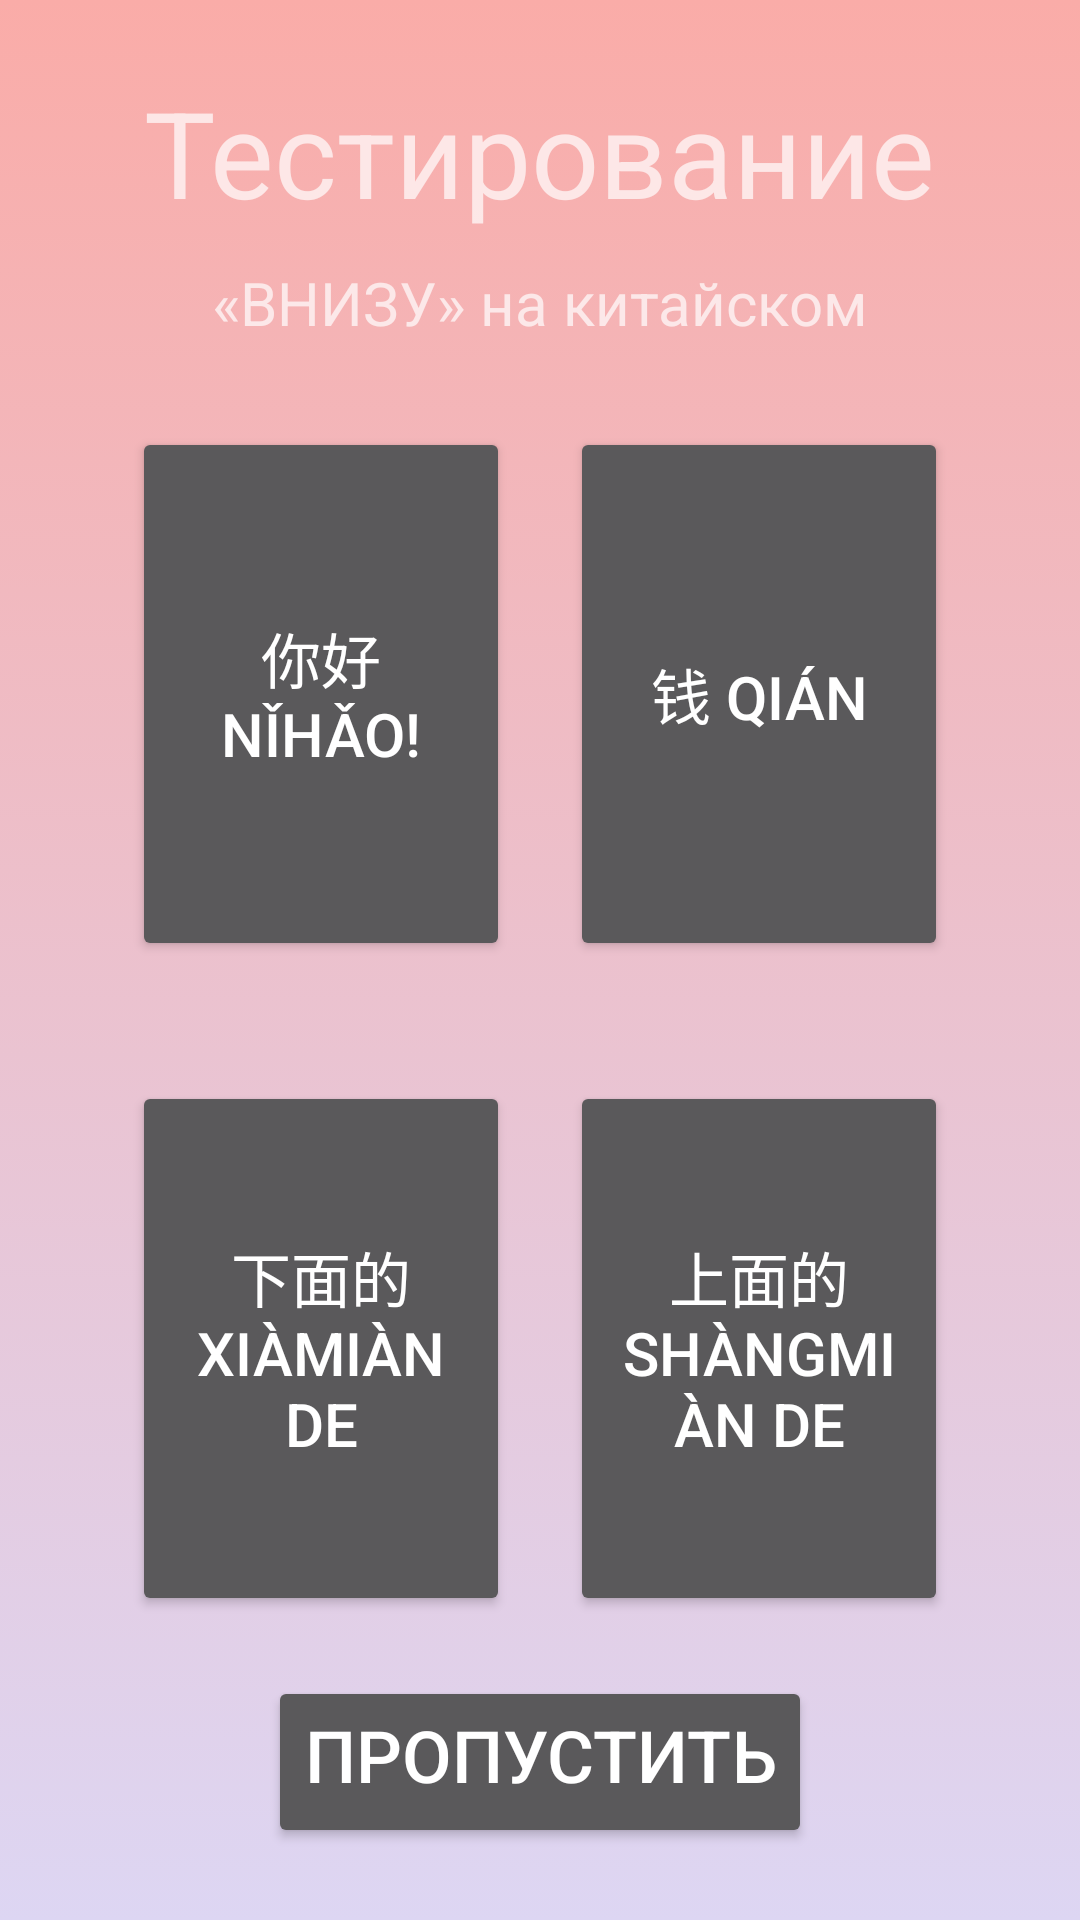

Write the Android layout XML for this screen, with the resource values it uses.
<!-- AndroidManifest.xml: application theme AppTheme -->
<!-- res/layout/activity_test13.xml -->
<?xml version="1.0" encoding="utf-8"?>
<LinearLayout
    xmlns:android="http://schemas.android.com/apk/res/android"
    xmlns:app="http://schemas.android.com/apk/res-auto"
    xmlns:tools="http://schemas.android.com/tools"
    android:layout_width="match_parent"
    android:layout_height="match_parent"
    android:padding="24dp"
    android:background="@drawable/bg_gradient"
    tools:context=".tests.test13">

    <LinearLayout
        android:layout_width="match_parent"
        android:layout_height="match_parent"
        android:orientation="vertical"
        >

        <TextView
            android:layout_width="wrap_content"
            android:layout_height="wrap_content"
            android:layout_gravity="center"
            android:text="@string/testing"
            android:textSize="40sp" />

        <TextView
            android:layout_width="wrap_content"
            android:layout_height="wrap_content"
            android:layout_gravity="center"
            android:layout_marginTop="10dp"
            android:text="@string/DownString"
            android:textSize="20sp" />

        <LinearLayout
            android:id="@+id/first_block"
            android:layout_width="match_parent"
            android:layout_height="0dp"
            android:layout_marginTop="8dp"
            android:layout_weight="1"
            android:orientation="horizontal"
            android:padding="10dp">


            <Button
                android:id="@+id/hello_chinese"
                style="@style/button_cards"
                android:text="@string/HelloChinese"
                android:visibility="visible" />

            <Button
                android:id="@+id/money"
                style="@style/button_cards"
                android:text="@string/MoneyChinese" />

        </LinearLayout>

        <LinearLayout
            android:id="@+id/second_block"
            android:layout_width="match_parent"
            android:layout_height="0dp"
            android:layout_weight="1"
            android:orientation="horizontal"
            android:padding="10dp">
            <Button
                style="@style/button_cards"
                android:text="@string/DownChinese"
                android:id="@+id/down"/>



            <Button
                android:id="@+id/up"
                style="@style/button_cards"
                android:text="@string/UpChinese" />

        </LinearLayout>
        <Button
            android:id="@+id/next_btn"
            android:layout_width="wrap_content"
            android:layout_height="wrap_content"
            android:text="@string/next"
            android:layout_gravity="center"
            android:textSize="24sp"
            android:paddingBottom="15dp"/>
    </LinearLayout>



</LinearLayout>
<!-- resources referenced by this layout -->
<resources>
  <!-- drawable bg_gradient (drawable) -->
  <?xml version="1.0" encoding="utf-8"?>
  <selector xmlns:android="http://schemas.android.com/apk/res/android">
  <item>
      <shape>
          <gradient
              android:angle="90"
              android:startColor="#ddd6f3"
              android:endColor="#faaca8"
              android:type="linear"/>
  
      </shape>
  </item>
  </selector>
  <string name="DownChinese" translatable="false">下面的 xiàmiàn de</string>
  <string name="DownString">«ВНИЗУ» на китайском</string>
  <string name="HelloChinese" translatable="false">你好 Nǐhǎo!</string>
  <string name="MoneyChinese" translatable="false">钱 qián</string>
  <string name="UpChinese" translatable="false">上面的 shàngmiàn de</string>
  <string name="next">Пропустить</string>
  <string name="testing">Тестирование</string>
  <style name="button_cards">
          <item name="android:layout_width">0dp</item>
          <item name="android:layout_weight">1</item>
          <item name="android:gravity">center</item>
          <item name="android:textSize">20sp</item>
          <item name="android:layout_height">match_parent</item>
          <item name="android:layout_margin">10dp</item>
      </style>
  <style name="AppTheme" parent="Theme.AppCompat">
          
          <item name="colorPrimary">#2196F3</item>
          <item name="colorPrimaryDark">#1976D2</item>
          <item name="colorAccent">#7C4DFF</item>
      </style>
</resources>
